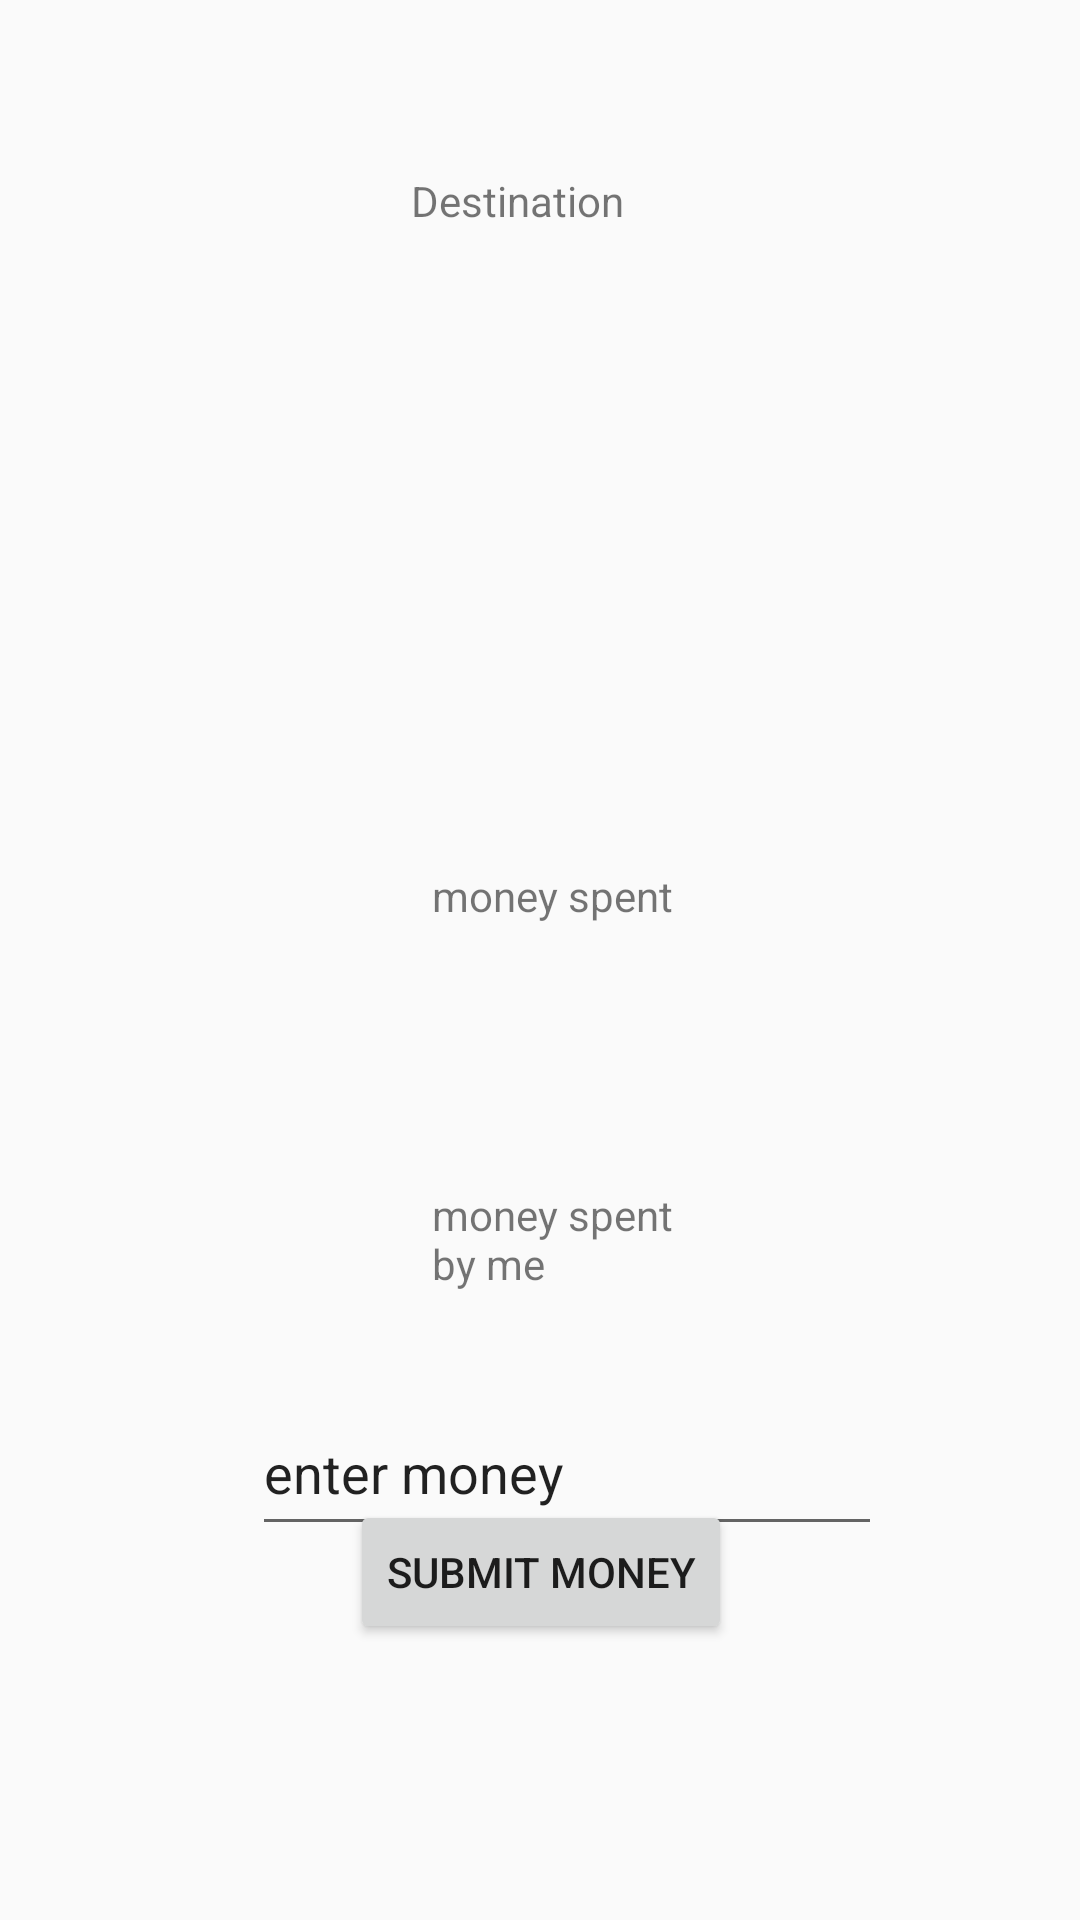

Produce the Android XML layout that renders to this screen, including the resource entries it uses.
<!-- AndroidManifest.xml: application theme AppTheme -->
<!-- res/layout/activity_trip.xml -->
<?xml version="1.0" encoding="utf-8"?>
<android.support.constraint.ConstraintLayout
    xmlns:android="http://schemas.android.com/apk/res/android"
    xmlns:app="http://schemas.android.com/apk/res-auto"
    xmlns:tools="http://schemas.android.com/tools"
    android:layout_width="match_parent"
    android:layout_height="match_parent">

    <TextView
        android:id="@+id/destination"
        android:layout_width="106dp"
        android:layout_height="65dp"
        android:layout_marginBottom="8dp"
        android:layout_marginTop="8dp"
        android:text="Destination"
        app:layout_constraintBottom_toBottomOf="parent"
        app:layout_constraintHorizontal_bias="0.539"
        app:layout_constraintLeft_toLeftOf="parent"
        app:layout_constraintRight_toRightOf="parent"
        app:layout_constraintTop_toTopOf="parent"
        app:layout_constraintVertical_bias="0.088" />

    <TextView
        android:id="@+id/moneyspent"
        android:layout_width="92dp"
        android:layout_height="55dp"
        android:layout_marginBottom="296dp"
        android:text="money spent"
        app:layout_constraintBottom_toBottomOf="parent"
        app:layout_constraintHorizontal_bias="0.537"
        app:layout_constraintLeft_toLeftOf="parent"
        app:layout_constraintRight_toRightOf="parent" />

    <Button
        android:id="@+id/submit"
        android:layout_width="wrap_content"
        android:layout_height="wrap_content"
        android:layout_marginBottom="8dp"
        android:layout_marginTop="416dp"
        android:text="submit money"
        app:layout_constraintBottom_toBottomOf="parent"
        app:layout_constraintHorizontal_bias="0.501"
        app:layout_constraintLeft_toLeftOf="parent"
        app:layout_constraintRight_toRightOf="parent"
        app:layout_constraintTop_toTopOf="parent" />

    <EditText
        android:id="@+id/entermoney"
        android:layout_width="wrap_content"
        android:layout_height="52dp"
        android:layout_marginBottom="8dp"
        android:layout_marginEnd="8dp"
        android:layout_marginStart="8dp"
        android:layout_marginTop="8dp"
        android:ems="10"
        android:inputType="number"
        android:text="enter money"
        app:layout_constraintBottom_toBottomOf="parent"
        app:layout_constraintEnd_toEndOf="parent"
        app:layout_constraintHorizontal_bias="0.568"
        app:layout_constraintStart_toStartOf="parent"
        app:layout_constraintTop_toTopOf="parent"
        app:layout_constraintVertical_bias="0.796" />

    <TextView
        android:id="@+id/moneyspentbyme"
        android:layout_width="92dp"
        android:layout_height="47dp"
        android:layout_marginBottom="8dp"
        android:layout_marginTop="8dp"
        android:text="money spent by me"
        app:layout_constraintBottom_toTopOf="@+id/entermoney"
        app:layout_constraintHorizontal_bias="0.537"
        app:layout_constraintLeft_toLeftOf="parent"
        app:layout_constraintRight_toRightOf="parent"
        app:layout_constraintTop_toBottomOf="@+id/moneyspent"
        app:layout_constraintVertical_bias="0.771" />
</android.support.constraint.ConstraintLayout>
<!-- resources referenced by this layout -->
<resources>
  <style name="AppTheme" parent="Theme.AppCompat.Light.DarkActionBar">
          <item name="colorPrimary">@color/colorPrimary</item>
          <item name="colorPrimaryDark">@color/colorPrimaryDark</item>
          <item name="colorAccent">@color/colorAccent</item>
      </style>
  <color name="colorPrimary">#3F51B5</color>
  <color name="colorPrimaryDark">#303F9F</color>
  <color name="colorAccent">#FF4081</color>
</resources>
